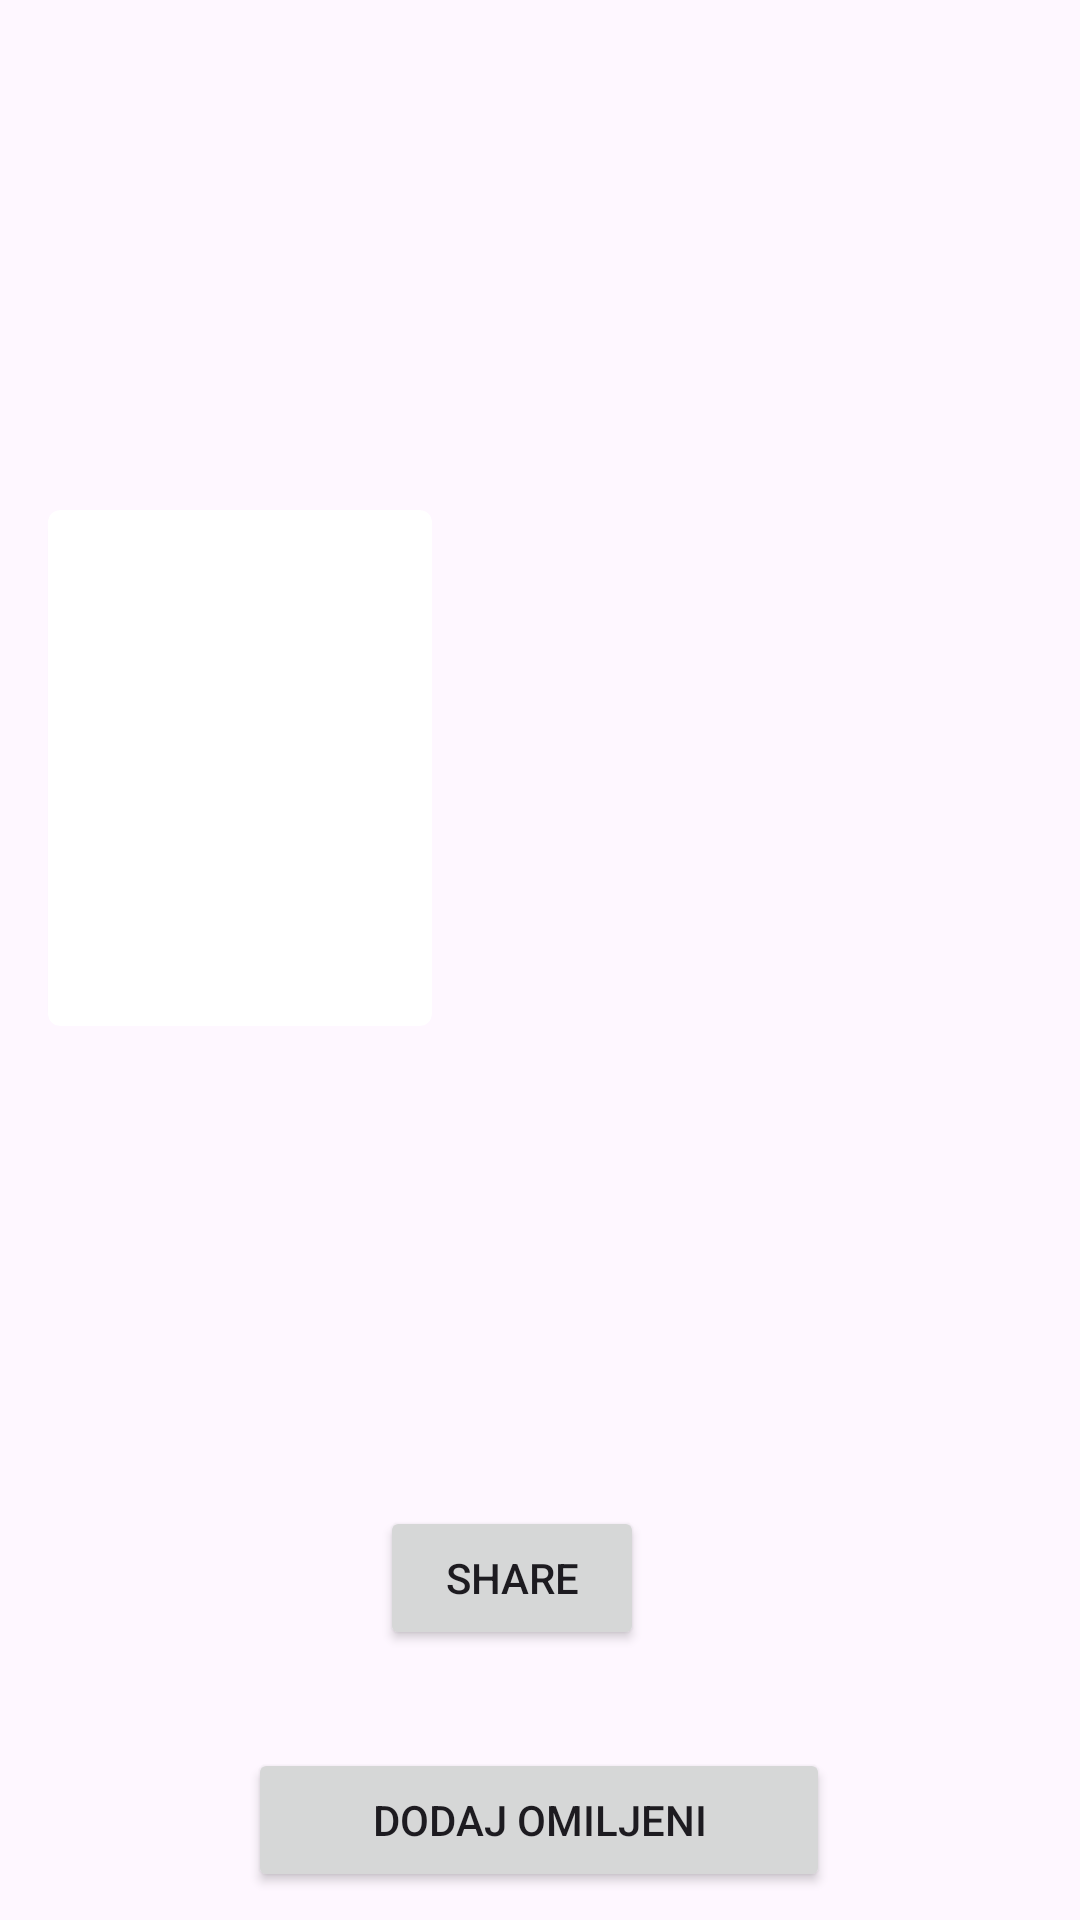

The Android layout XML behind this screen, and the referenced resources:
<!-- AndroidManifest.xml: application theme Theme.Cineaste -->
<!-- res/layout/activity_movie_detail_result.xml -->
<androidx.core.widget.NestedScrollView xmlns:android="http://schemas.android.com/apk/res/android"
    xmlns:app="http://schemas.android.com/apk/res-auto"
    xmlns:tools="http://schemas.android.com/tools"
    android:layout_width="match_parent"
    android:layout_height="match_parent"
    android:fillViewport="true">

    <androidx.constraintlayout.widget.ConstraintLayout
        android:layout_width="match_parent"
        android:layout_height="wrap_content">

        <ImageView
            android:id="@+id/movie_backdrop"
            android:layout_width="0dp"
            android:layout_height="0dp"
            app:layout_constraintBottom_toBottomOf="@+id/backdrop_guideline"
            app:layout_constraintEnd_toEndOf="parent"
            app:layout_constraintStart_toStartOf="parent"
            app:layout_constraintTop_toTopOf="parent"
            app:srcCompat="@drawable/backdrop" />

        <androidx.cardview.widget.CardView
            android:id="@+id/movie_poster_card"
            android:layout_width="128dp"
            android:layout_height="172dp"
            android:layout_marginStart="16dp"
            android:layout_marginEnd="8dp"
            app:cardCornerRadius="4dp"
            app:layout_constraintBottom_toBottomOf="@+id/backdrop_guideline"
            app:layout_constraintStart_toStartOf="parent"
            app:layout_constraintTop_toBottomOf="@id/backdrop_guideline">

            <ImageView
                android:id="@+id/movie_poster"
                android:layout_width="match_parent"
                android:layout_height="match_parent" />

        </androidx.cardview.widget.CardView>

        <androidx.constraintlayout.widget.Guideline
            android:id="@+id/backdrop_guideline"
            android:layout_width="wrap_content"
            android:layout_height="wrap_content"
            android:orientation="horizontal"
            app:layout_constraintGuide_percent="0.4" />

        <TextView
            android:id="@+id/movie_title"
            android:layout_width="0dp"
            android:layout_height="wrap_content"
            android:layout_marginStart="16dp"
            android:layout_marginTop="8dp"
            android:layout_marginEnd="16dp"
            android:textSize="24sp"
            android:textStyle="bold"
            app:layout_constraintEnd_toEndOf="parent"
            app:layout_constraintStart_toEndOf="@+id/movie_poster_card"
            app:layout_constraintTop_toBottomOf="@+id/backdrop_guideline" />

        <TextView
            android:id="@+id/movie_release_date"
            android:layout_width="241dp"
            android:layout_height="22dp"
            android:textColor="#757575"
            android:textSize="14sp"
            app:layout_constraintStart_toStartOf="@+id/movie_title"
            app:layout_constraintTop_toBottomOf="@+id/movie_title" />

        <TextView
            android:id="@+id/movie_genre"
            android:layout_width="238dp"
            android:layout_height="25dp"
            android:textColor="#757575"
            android:textSize="14sp"
            app:layout_constraintStart_toStartOf="@id/movie_release_date"
            app:layout_constraintTop_toBottomOf="@id/movie_release_date" />

        <TextView
            android:id="@+id/movie_website"
            android:layout_width="387dp"
            android:layout_height="16dp"
            android:layout_marginTop="24dp"
            android:textColor="@color/highlightColor"
            android:textSize="14sp"
            app:layout_constraintStart_toStartOf="@id/movie_poster_card"
            app:layout_constraintTop_toBottomOf="@id/movie_poster_card" />

        <androidx.constraintlayout.widget.Barrier
            android:id="@+id/movie_poster_title_barrier"
            android:layout_width="wrap_content"
            android:layout_height="wrap_content"
            app:barrierDirection="bottom"
            app:constraint_referenced_ids="movie_release_date,movie_poster_card,movie_website" />

        <TextView
            android:id="@+id/movie_overview"
            android:layout_width="match_parent"
            android:layout_height="wrap_content"
            android:layout_marginStart="16dp"
            android:layout_marginTop="16dp"
            android:layout_marginEnd="16dp"
            app:layout_constraintEnd_toEndOf="parent"
            app:layout_constraintStart_toStartOf="parent"
            app:layout_constraintTop_toBottomOf="@+id/movie_poster_title_barrier"
            tools:textSize="16sp" />

        <Button
            android:id="@+id/button2"
            android:layout_width="wrap_content"
            android:layout_height="wrap_content"
            android:layout_marginStart="152dp"
            android:layout_marginTop="85dp"
            android:layout_marginEnd="171dp"
            android:text="Share"
            app:layout_constraintEnd_toEndOf="parent"
            app:layout_constraintStart_toStartOf="parent"
            app:layout_constraintTop_toBottomOf="@+id/movie_overview" />

        <Button
            android:id="@+id/FavoriteButton"
            android:layout_width="194dp"
            android:layout_height="48dp"
            android:layout_marginStart="108dp"
            android:layout_marginTop="23dp"
            android:layout_marginEnd="109dp"
            android:text="@string/addFavorite"
            app:layout_constraintBottom_toBottomOf="parent"
            app:layout_constraintEnd_toEndOf="parent"
            app:layout_constraintStart_toStartOf="parent"
            app:layout_constraintTop_toBottomOf="@+id/button2" />


    </androidx.constraintlayout.widget.ConstraintLayout>
</androidx.core.widget.NestedScrollView>
<!-- resources referenced by this layout -->
<resources>
  <color name="highlightColor">#FFFFFFFF</color>
  <string name="addFavorite">Dodaj omiljeni</string>
  <style name="Theme.Cineaste" parent="Base.Theme.Cineaste" />
  <style name="Base.Theme.Cineaste" parent="Theme.Material3.DayNight.NoActionBar">
          
          
      </style>
</resources>
